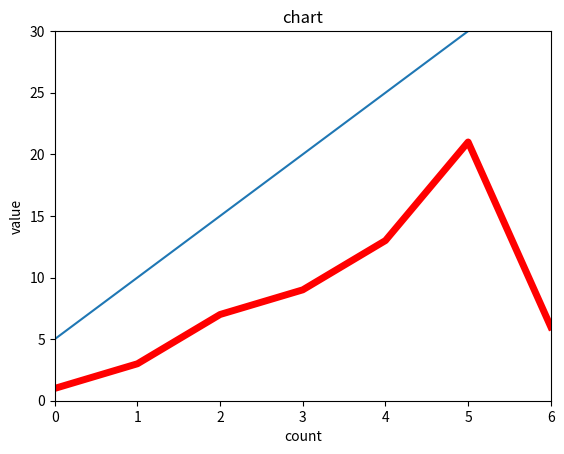

Python code for this plot:
# -*- coding: utf-8 -*-
"""
Created on Tue Apr 20 18:30:11 2021

@author: user
"""
import matplotlib.pyplot as plt 
data = [1,3,7,9,13,21,6]#線
data2 =[5,10,15,20,25,30]
plt.plot(data,linewidth=5,c='red')#摺線圖
plt.plot(data2)
plt.axis([0,6,0,30])#+刻度

plt.title('chart')
plt.xlabel('count')
plt.ylabel('value')
plt.show()







